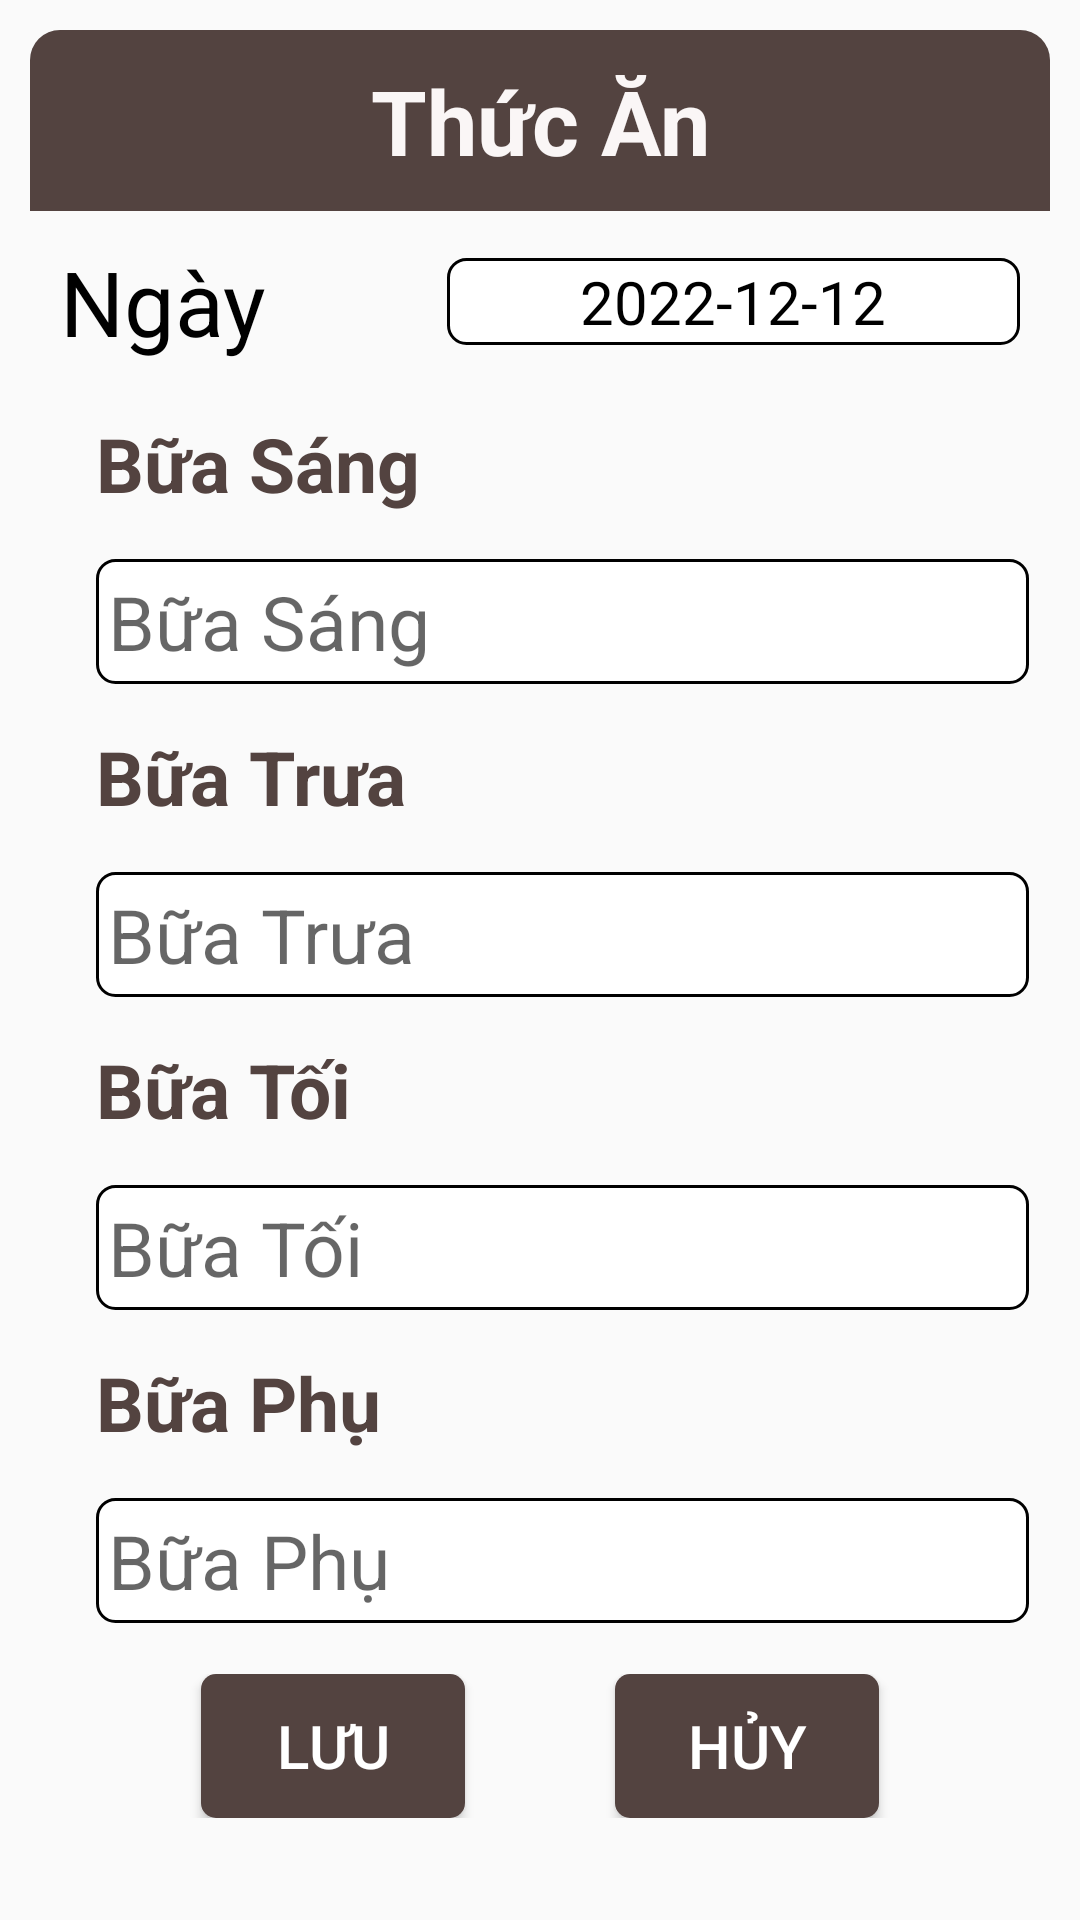

Write the Android layout XML for this screen, with the resource values it uses.
<!-- AndroidManifest.xml: application theme Theme.MyApplication12 -->
<!-- res/layout/dialog_formthucan.xml -->
<?xml version="1.0" encoding="utf-8"?>
<LinearLayout xmlns:android="http://schemas.android.com/apk/res/android"
    android:layout_width="match_parent"
    android:layout_height="match_parent"
    android:orientation="vertical"
    android:padding="10dp">

    <TextView
        android:id="@+id/ngayform"

        android:layout_width="match_parent"
        android:layout_height="wrap_content"
        android:background="@drawable/bg_white_conner_16"
        android:gravity="center"
        android:padding="10dp"
        android:text="@string/Thucan"
        android:textColor="#FAF6F6"
        android:textSize="30dp"
        android:textStyle="bold" />

    <LinearLayout
        android:layout_width="match_parent"
        android:layout_height="wrap_content"
        android:layout_margin="5dp"
        android:gravity="center"
        android:orientation="horizontal"
        android:padding="5dp">

        <TextView
            android:layout_width="wrap_content"
            android:layout_height="wrap_content"
            android:layout_marginRight="30dp"
            android:text="@string/date"
            android:textColor="#F000"
            android:textSize="30dp" />

        <TextView
            android:background="@drawable/border"
            android:id="@+id/date"
            android:layout_width="wrap_content"
            android:layout_height="wrap_content"
            android:layout_marginLeft="30dp"
            android:ems="10"
            android:text="2022-12-12"
            android:textColor="#f000"
            android:textAlignment="center"
            android:textSize="20dp"/>
    </LinearLayout>
    <LinearLayout
    android:orientation="vertical"
    android:layout_width="match_parent"
    android:layout_height="wrap_content"
    android:padding="2dp"
    android:layout_margin="5dp">
    <TextView
        android:layout_width="wrap_content"
        android:layout_height="wrap_content"
        android:text="@string/Buasang"
        android:textSize="25dp"
        android:textStyle="bold"
        android:textColor="#534340"
        android:layout_marginLeft="15dp"/>
    <EditText
        android:id="@+id/buasang"
        android:background="@drawable/border"
        android:layout_width="wrap_content"
        android:layout_height="wrap_content"
        android:hint="@string/Buasang"
        android:padding="4dp"
        android:textSize="25dp"
        android:ems="11"
        android:layout_marginLeft="15dp"
        android:layout_marginTop="15dp"/>
</LinearLayout>
    <LinearLayout
        android:orientation="vertical"
        android:layout_width="match_parent"
        android:layout_height="wrap_content"
        android:padding="2dp"
        android:layout_margin="5dp">
        <TextView
            android:layout_width="wrap_content"
            android:layout_height="wrap_content"
            android:text="@string/Buatrua"
            android:textSize="25dp"
            android:textStyle="bold"
            android:textColor="#534340"
            android:layout_marginLeft="15dp"/>
        <EditText
            android:id="@+id/buatrua"
            android:background="@drawable/border"
            android:layout_width="wrap_content"
            android:layout_height="wrap_content"
            android:hint="@string/Buatrua"
            android:textSize="25dp"
            android:padding="4dp"
            android:ems="11"
            android:layout_marginLeft="15dp"
            android:layout_marginTop="15dp"/>
    </LinearLayout>
    <LinearLayout
        android:orientation="vertical"
        android:layout_width="match_parent"
        android:layout_height="wrap_content"
        android:padding="2dp"
        android:layout_margin="5dp">
        <TextView
            android:layout_width="wrap_content"
            android:layout_height="wrap_content"
            android:text="@string/Buatoi"
            android:textSize="25dp"
            android:textStyle="bold"
            android:textColor="#534340"
            android:layout_marginLeft="15dp"/>
        <EditText
            android:id="@+id/buatoi"
            android:background="@drawable/border"
            android:layout_width="wrap_content"
            android:layout_height="wrap_content"
            android:hint="@string/Buatoi"
            android:textSize="25dp"
            android:ems="11"
            android:layout_marginLeft="15dp"
            android:padding="4dp"
            android:layout_marginTop="15dp"/>
    </LinearLayout>
    <LinearLayout
        android:orientation="vertical"
        android:layout_width="match_parent"
        android:layout_height="wrap_content"
        android:padding="2dp"
        android:layout_margin="5dp">
        <TextView
            android:layout_width="wrap_content"
            android:layout_height="wrap_content"
            android:text="@string/Buaphu"
            android:textSize="25dp"
            android:textStyle="bold"
            android:textColor="#534340"
            android:layout_marginLeft="15dp"/>
        <EditText
            android:id="@+id/buaphu"
            android:background="@drawable/border"
            android:layout_width="wrap_content"
            android:layout_height="wrap_content"
            android:hint="@string/Buaphu"
            android:textSize="25dp"
            android:ems="11"
            android:layout_marginLeft="15dp"
            android:padding="4dp"
            android:layout_marginTop="15dp"/>
    </LinearLayout>

    <LinearLayout
        android:layout_width="match_parent"
        android:layout_height="wrap_content"
        android:layout_marginTop="10dp"
        android:gravity="center">

        <Button
            android:id="@+id/luuthucan"
            android:layout_width="wrap_content"
            android:layout_height="wrap_content"
            android:textColor="@color/white"
            android:background="@drawable/btnbang"
            android:layout_marginRight="25dp"
            android:text="@string/luu"
            android:textSize="20sp" />

        <Button
            android:id="@+id/huythucan"
            android:textColor="@color/white"
            android:background="@drawable/btnbang"
            android:layout_width="wrap_content"
            android:layout_height="wrap_content"
            android:layout_marginLeft="25dp"
            android:text="@string/huy"
            android:textSize="20sp" />
    </LinearLayout>


</LinearLayout>
<!-- resources referenced by this layout -->
<resources>
  <!-- drawable bg_white_conner_16 (drawable) -->
  <?xml version="1.0" encoding="utf-8"?>
  <shape xmlns:android="http://schemas.android.com/apk/res/android">
    <solid android:color="#534340"/>
      <corners android:topLeftRadius="10dp"
          android:topRightRadius="10dp"/>
  
  </shape>
  <!-- drawable border (drawable) -->
  <?xml version="1.0" encoding="utf-8"?>
  <shape xmlns:android="http://schemas.android.com/apk/res/android">
      <stroke
          android:width="1dp"
          android:color="#F000" />
      <padding
          android:bottom="1dp"
          android:left="1dp"
          android:right="1dp"
          android:top="1dp" />
      <corners android:radius="6dp" />
      <solid android:color="#ffffffff" />
  </shape>
  <!-- drawable btnbang (drawable) -->
  <?xml version="1.0" encoding="utf-8"?>
  <shape xmlns:android="http://schemas.android.com/apk/res/android">
      <solid android:color="#534340"/>
      <corners android:radius="5dp" />
  </shape>
  <string name="Buaphu">Bữa Phụ</string>
  <string name="Buasang">Bữa Sáng</string>
  <string name="Buatoi">Bữa Tối</string>
  <string name="Buatrua">Bữa Trưa</string>
  <string name="Thucan">Thức Ăn</string>
  <string name="date">Ngày</string>
  <string name="huy">HỦY</string>
  <string name="luu">LƯU</string>
  <style name="Theme.MyApplication12" parent="Theme.AppCompat.Light.NoActionBar">
          
          <item name="colorSecondary">@color/teal_200</item>
          <item name="colorPrimary">@color/purple_500</item>
          <item name="colorPrimaryVariant">@color/purple_700</item>
          <item name="colorOnPrimary">@color/white</item>
          
  
          <item name="colorSecondaryVariant">@color/teal_700</item>
          <item name="colorOnSecondary">@color/black</item>
          
          <item name="android:statusBarColor" tools:targetApi="l">?attr/colorPrimaryVariant</item>
          
      </style>
  <!-- not gathered from this repository: default colours our renderer supplied (Android Studio template values) -->
  <color name="purple_500">#FF6200EE</color>
  <color name="purple_700">#FF3700B3</color>
  <color name="teal_200">#FF03DAC5</color>
  <color name="teal_700">#FF018786</color>
  <color name="black">#FF000000</color>
  <color name="white">#FFFFFFFF</color>
</resources>
